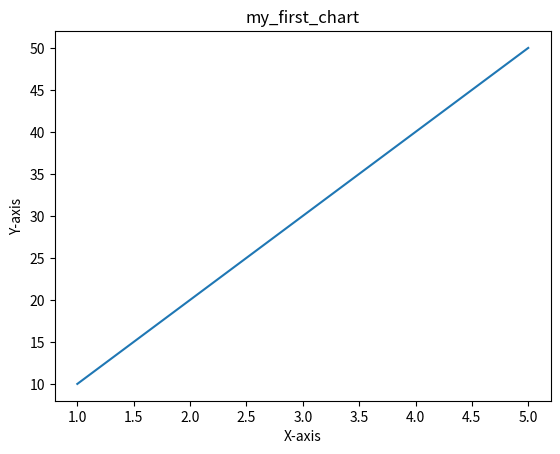

This chart was generated by the following Python code:
import matplotlib.pyplot as plt

x_code = [1, 2, 3, 4, 5]
y_code = [10, 20, 30, 40, 50]
fig, ax = plt.subplots()
ax.plot(x_code, y_code)

ax.set_title("my_first_chart")
ax.set_xlabel("X-axis")
ax.set_ylabel("Y-axis")
plt.show()
